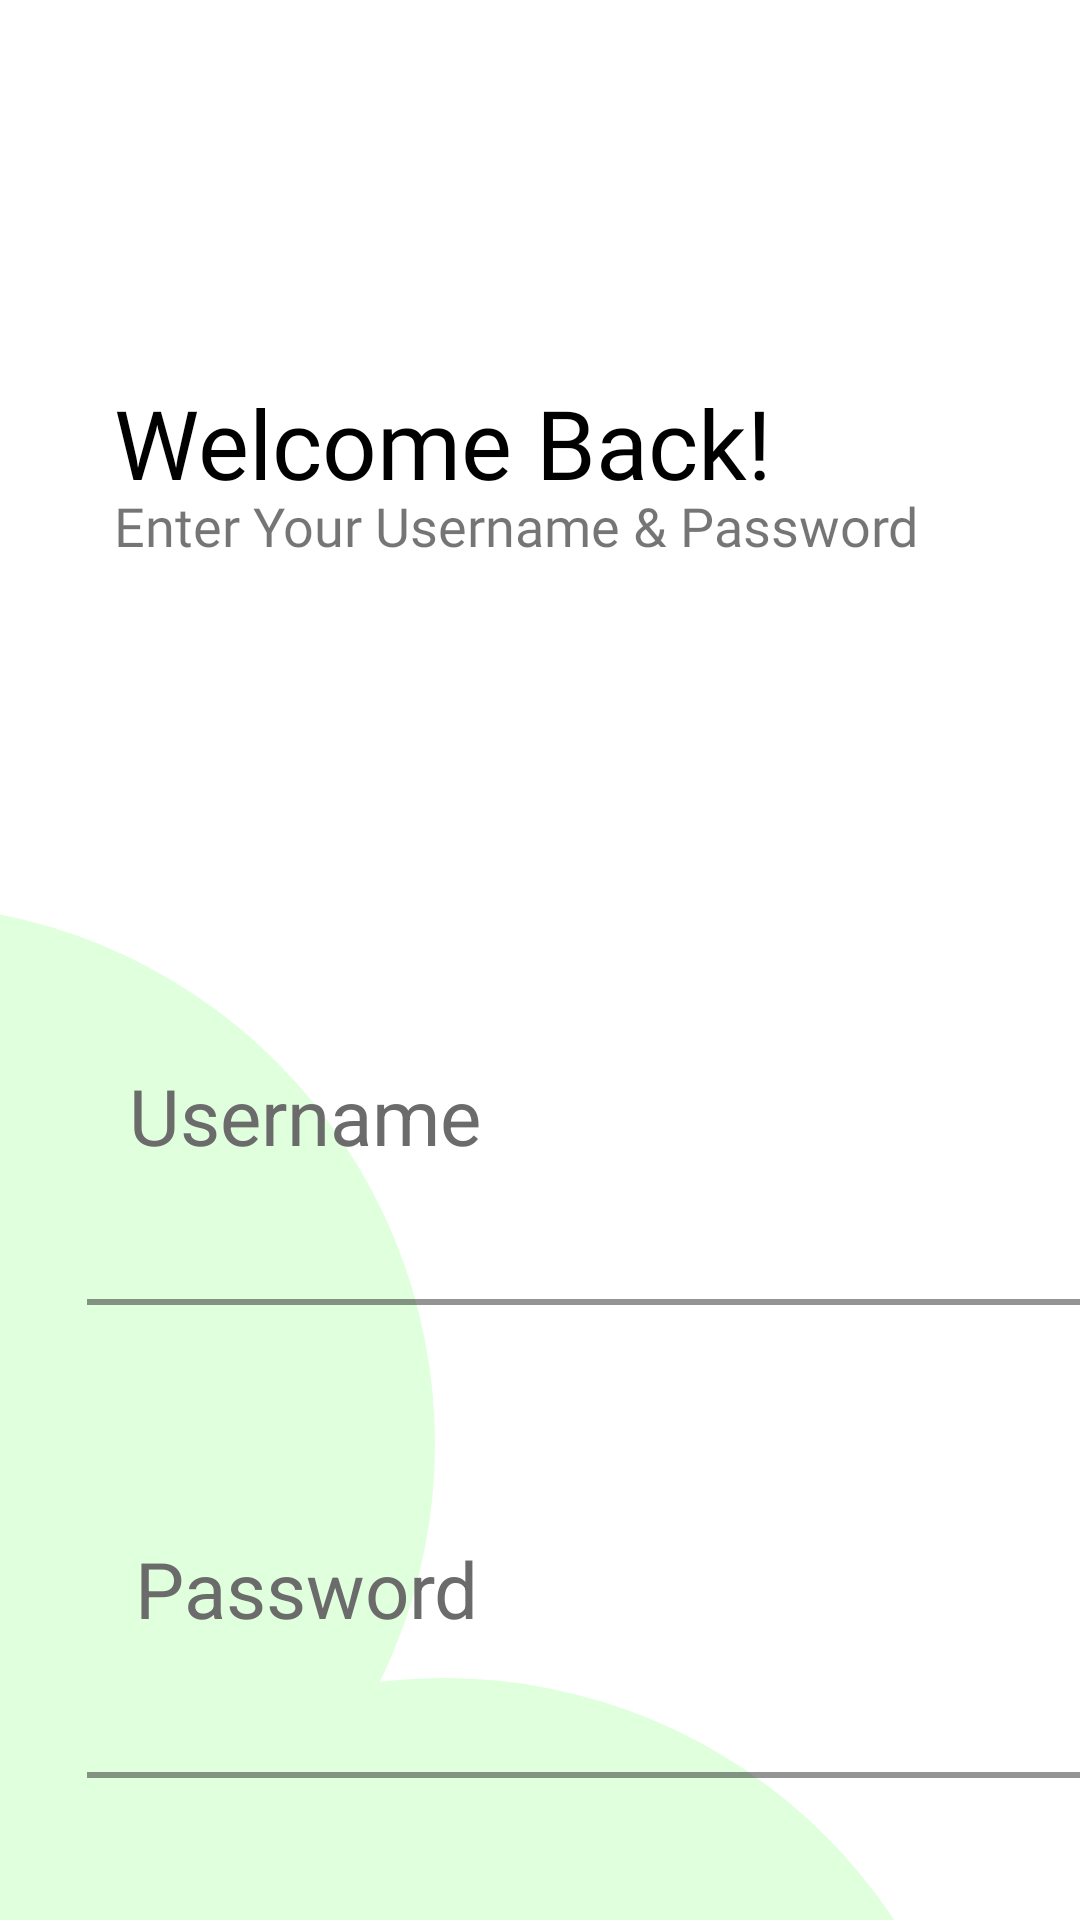

This screen was rendered from an Android layout file. Write that file and the resources it references.
<!-- AndroidManifest.xml: application theme Theme.PatikaLoginSignUp -->
<!-- res/layout/activity_login.xml -->
<?xml version="1.0" encoding="utf-8"?>
<layout xmlns:tools="http://schemas.android.com/tools"
    xmlns:android="http://schemas.android.com/apk/res/android"
    xmlns:app="http://schemas.android.com/apk/res-auto">

    <data>
    </data>

    <androidx.constraintlayout.widget.ConstraintLayout
        android:layout_width="match_parent"
        android:layout_height="match_parent"
        tools:context=".LoginActivity">

        <ImageButton
            android:layout_width="wrap_content"
            android:layout_height="wrap_content"
            android:background="@drawable/grey_round"
            android:layout_marginStart="29dp"
            android:layout_marginTop="24dp"
            app:layout_constraintStart_toStartOf="parent"
            app:layout_constraintTop_toTopOf="parent"
            android:contentDescription="@string/back_button" />

        <TextView
            android:layout_width="wrap_content"
            android:layout_height="wrap_content"
            android:text="@string/welcome_back"
            android:textSize="32sp"
            android:textColor="@color/black"

            android:fontFamily="@font/inter_bold"
            android:layout_marginStart="38dp"
            android:layout_marginTop="126dp"
            app:layout_constraintStart_toStartOf="parent"
            app:layout_constraintTop_toTopOf="parent" />

        <TextView
            android:id="@+id/enter_your"
            android:layout_width="wrap_content"
            android:layout_height="wrap_content"
            android:layout_marginStart="38dp"
            android:layout_marginTop="163dp"
            android:fontFamily="@font/inter_semibold"
            android:lineSpacingExtra="4sp"
            android:text="@string/enter_your"
            android:textSize="18sp"
            app:layout_constraintStart_toStartOf="parent"
            app:layout_constraintTop_toTopOf="parent" />

        <ImageView
            android:layout_width="wrap_content"
            android:layout_height="wrap_content"
            android:layout_marginTop="64dp"
            android:src="@drawable/ellipse_green"
            app:layout_constraintTop_toBottomOf="@+id/enter_your"
            app:layout_constraintRight_toRightOf="parentparent"
            android:translationX="-215dp"
            tools:ignore="ContentDescription"/>

        <ImageView
            android:layout_width="wrap_content"
            android:layout_height="wrap_content"
            android:layout_marginTop="322dp"
            android:src="@drawable/ellipse_green"
            app:layout_constraintTop_toBottomOf="@+id/enter_your"
            app:layout_constraintRight_toRightOf="parent"
            android:translationX="-32dp"
            tools:ignore="ContentDescription"/>

        <TextView
            android:id="@+id/username_textview"
            android:layout_width="wrap_content"
            android:layout_height="wrap_content"
            android:text="@string/username"
            android:textSize="26sp"
            android:textColor="@color/grey"
            android:layout_marginStart="43dp"
            android:layout_marginTop="167dp"
            app:layout_constraintStart_toStartOf="parent"
            app:layout_constraintTop_toBottomOf="@id/enter_your" />

        <com.google.android.material.textfield.TextInputLayout
            android:id="@+id/username_edittext_layout"
            android:layout_width="349dp"
            android:layout_height="wrap_content"
            android:layout_marginStart="29dp"
            app:boxStrokeColor="@color/black"
            app:boxStrokeWidth="2dp"
            app:layout_constraintStart_toStartOf="parent"
            app:layout_constraintTop_toBottomOf="@+id/username_textview"
            android:translationY="-10dp">

            <com.google.android.material.textfield.TextInputEditText
                android:layout_width="match_parent"
                android:layout_height="wrap_content"
                android:background="@color/transparent" />
        </com.google.android.material.textfield.TextInputLayout>

        <TextView
            android:id="@+id/password_textview"
            android:layout_width="wrap_content"
            android:layout_height="wrap_content"
            android:text="@string/password"
            android:textSize="26sp"
            android:textColor="@color/grey"
            android:layout_marginStart="45dp"
            android:layout_marginTop="67dp"
            app:layout_constraintStart_toStartOf="parent"
            app:layout_constraintTop_toBottomOf="@id/username_edittext_layout" />

        <com.google.android.material.textfield.TextInputLayout
            android:id="@+id/password_edittext_layout"
            android:layout_width="349dp"
            android:layout_height="wrap_content"
            android:layout_marginStart="29dp"
            app:boxStrokeWidth="2dp"
            app:layout_constraintStart_toStartOf="parent"
            app:layout_constraintTop_toBottomOf="@+id/password_textview"
            android:translationY="-10dp" >

            <com.google.android.material.textfield.TextInputEditText
                android:inputType="textPassword"
                android:background="@color/transparent"
                android:layout_width="match_parent"
                android:layout_height="wrap_content" />
        </com.google.android.material.textfield.TextInputLayout>

        <com.google.android.material.button.MaterialButton
            android:id="@+id/login_button"
            android:layout_width="229dp"
            android:layout_height="54dp"
            android:layout_marginTop="95dp"
            android:text="@string/login"
            android:textSize="36sp"
            app:backgroundTint="@color/black"
            android:fontFamily="@font/inder_regular"
            android:background="@drawable/rounded_corner"
            app:layout_constraintEnd_toEndOf="parent"
            app:layout_constraintStart_toStartOf="parent"
            app:layout_constraintTop_toBottomOf="@id/password_edittext_layout" />

        <TextView
            android:id="@+id/forgotten_password_textview"
            android:layout_width="wrap_content"
            android:layout_height="wrap_content"
            android:layout_marginTop="18dp"
            android:text="@string/forgotten_password"
            app:layout_constraintEnd_toEndOf="parent"
            app:layout_constraintStart_toStartOf="parent"
            app:layout_constraintTop_toBottomOf="@+id/login_button" />

        <TextView
            android:id="@+id/create_new_account_textview"
            android:layout_width="wrap_content"
            android:layout_height="wrap_content"
            android:text="@string/create_new_account"
            app:layout_constraintEnd_toEndOf="parent"
            app:layout_constraintStart_toStartOf="parent"
            app:layout_constraintTop_toBottomOf="@+id/forgotten_password_textview" />
    </androidx.constraintlayout.widget.ConstraintLayout>
</layout>
<!-- resources referenced by this layout -->
<resources>
  <color name="black">#FF000000</color>
  <color name="grey">#6B6B6B</color>
  <color name="transparent">#00FFFFFF</color>
  <!-- drawable ellipse_green (drawable) -->
  <?xml version="1.0" encoding="utf-8"?>
  <shape xmlns:android="http://schemas.android.com/apk/res/android"
      android:shape="oval">
      <solid
          android:color="#E0FFDD"/>
      <size
          android:width="460dp"
          android:height="460dp" />
  </shape>
  <!-- drawable grey_round (drawable) -->
  <?xml version="1.0" encoding="utf-8"?>
  <layer-list xmlns:android="http://schemas.android.com/apk/res/android"
      >
      <item>
          <shape android:shape="oval">
              <solid android:color="#D9D9D9"/>
              <size android:height="48dp" android:width="48dp"/>
          </shape>
      </item>
      <item android:drawable="@drawable/ic_less_than" android:top="14dp" android:left="14dp" android:height="16dp" android:width="17dp"/>
  </layer-list>
  <!-- drawable rounded_corner (drawable) -->
  <?xml version="1.0" encoding="utf-8"?>
  <shape xmlns:android="http://schemas.android.com/apk/res/android">
      <corners  android:radius="50dp"/>
      <solid android:color="@color/black"/>
  
  </shape>
  <string name="back_button">Back Button</string>
  <string name="create_new_account">Or Create a New Account</string>
  <string name="enter_your">Enter Your Username &amp; Password</string>
  <string name="forgotten_password">Forgotten Password?</string>
  <string name="login">Login</string>
  <string name="password">Password</string>
  <string name="username">Username</string>
  <string name="welcome_back">Welcome Back!</string>
  <style name="Theme.PatikaLoginSignUp" parent="Theme.MaterialComponents.DayNight.DarkActionBar">
          
          <item name="colorPrimary">@color/purple_500</item>
          <item name="colorPrimaryVariant">@color/purple_700</item>
          <item name="colorOnPrimary">@color/white</item>
          
          <item name="colorSecondary">@color/teal_200</item>
          <item name="colorSecondaryVariant">@color/teal_700</item>
          <item name="colorOnSecondary">@color/black</item>
          
          <item name="android:statusBarColor" tools:targetApi="l">?attr/colorPrimaryVariant</item>
          
      </style>
  <color name="purple_500">#FF6200EE</color>
  <color name="purple_700">#FF3700B3</color>
  <color name="white">#FFFFFFFF</color>
  <color name="teal_200">#FF03DAC5</color>
  <color name="teal_700">#FF018786</color>
</resources>
